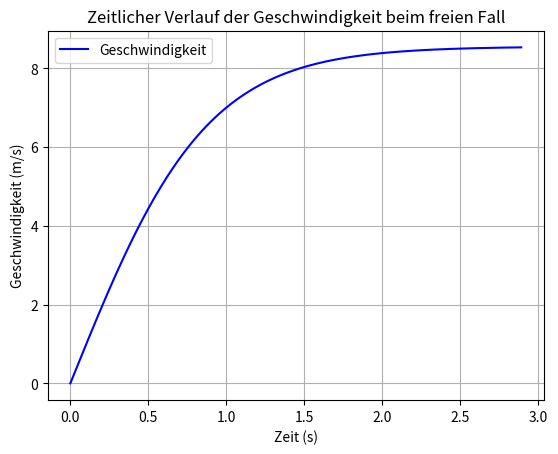

Source code (Python):
import numpy as np
import matplotlib.pyplot as plt

# Parameter
g = 9.81  # Erdbeschleunigung (m/s^2)
m = 0.0027  # Masse des Tischtennisballs (kg)
rho = 1.225  # Luftdichte (kg/m^3)
r = 0.02  # Radius des Tischtennisballs (m)
A = np.pi * r**2  # Querschnittsfläche (m^2)
cd = 0.47  # Luftwiderstandskoeffizient

# Simulationseinstellungen
dt = 0.01  # Zeitschritt (s)
dv = 100

# Initialwerte
v = 0  # Anfangsgeschwindigkeit (m/s)
t = 0  # Startzeit (s)

# Listen für die Ergebnisse
times = [t]
velocities = [v]

# Simulation des freien Falls
while dv > 0.0005:
    F_gravity = m * g  # Gravitationskraft (N)
    F_drag = 0.5 * cd * rho * A * v**2  # Luftwiderstand (N)
    F_net = F_gravity - F_drag  # Nettokraft (N)
    a = F_net / m  # Beschleunigung (m/s^2)
    
    # Aktualisierung von Geschwindigkeit und Zeit
    v = v + a * dt
    t = t + dt

    # Ergebnisse speichern
    velocities.append(v)
    times.append(t)
    dv = velocities[-1] - velocities[-2]

# Plotten der Ergebnisse
plt.plot(times, velocities, label="Geschwindigkeit", color="blue")
plt.title("Zeitlicher Verlauf der Geschwindigkeit beim freien Fall")
plt.xlabel("Zeit (s)")
plt.ylabel("Geschwindigkeit (m/s)")
plt.grid(True)
plt.legend()
plt.show()

